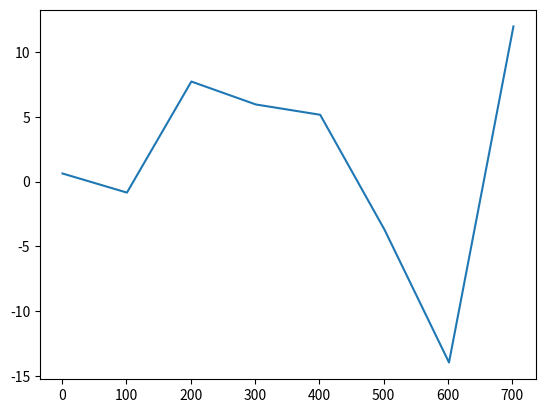

The matplotlib source for this figure:
import numpy as np
import random
import matplotlib.pyplot as plt
from scipy.integrate import quad


def aproxima_ln1(x, n, debug=False, verbose=False):
    resulta = 0
    if x > -1:
        for i in range(1, n):
            valeur = (((-1)**(i+1)) * ((x**i) / i))
            resulta += valeur
            if debug:
                print("i=",i,"resulta=",resulta,"valeur=",valeur)
        return resulta
    else:
        return "x must be greater than -1"
    if verbose:
        print("Approximation of ln(1+",x,") at order",n,":",resulta)    
print('le logaritme de ln(1+X) avec x= 5 et n=100 est :', aproxima_ln1(5, 100))

def test_approx_ln():
    n = 100
    k = 10
    x_list = random.randint(0,k)
    tolerance = 1e-3

    assert abs(aproxima_ln1(x_list, n, verbose=True, debug=False) - np.log(1+x_list)) < tolerance, "PROBLEM with test approx ln"
    print("Test of approx_ln1: OK")

#exercice 1
def trapeze(f, a, b, N, debug=True):
    resultat = 0
    l = np.linspace(a, b, N, endpoint=False)
    for i in range(1,len(l)):
        valeur = ((f(l[i])-f(l[i-1]))*((f(l[i])+f(l[i-1]))/2))
        resultat += valeur
        if debug:
            print("i=",i,"resultat=",resultat,"valeur=",valeur)
    return resultat
print('l`integrale de sinus entre 0 et 3 avec N=100 est :', trapeze(np.sin, 0, 3, 100, debug=False))

def sinf(x):
        return (np.sin(x + np.exp(x)))

def test_trapeze():
    n=10000
    aprox = trapeze(sinf, 0, 3, n, debug=False)
    reel = quad(sinf, 0, 3)[0]
    return aprox - reel
print("Test of trapeze: ",test_trapeze())

# faire question d chez soit 

# exercice 2:
def montecarlo(f, a, b, N, debug=False):
    moyenne = 0
    variance = 0
    for i in range(N):
        x = random.uniform(a, b)
        valeur = f(x)
        moyenne += valeur
        if debug:
            print("i=",i,"resultat=",moyenne,"valeur=",valeur)
    moyenne = moyenne * (b - a) / N
    for i in range(N):
        x = random.uniform(a, b)
        resultat = (f(x) - (moyenne / (b - a)))**2
        variance += resultat
    variance = variance * ((b-a)**2/N)
    return moyenne, variance
print('l integrale de sinf entre 0 et 3 avec N=10000 est :', montecarlo(sinf, 0, 3, 10000, debug=False))
def test_montecarlo(debug=True):
    n=10000
    data = []
    aprox_exp = montecarlo(sinf, 0, 3, n, debug=False)[0]
    reel = quad(sinf, 0, 3)[0]
    if debug:
        print("aprox_exp=",aprox_exp,"reel=",reel)
    return aprox_exp - reel
print("Test of montecarlo: ",test_montecarlo(True))

x = np.linspace(1, 10**5, 1000)
y = montecarlo(sinf, 0, x, 1000, debug=False)[0]
plt.plot(x, y)
plt.show()
